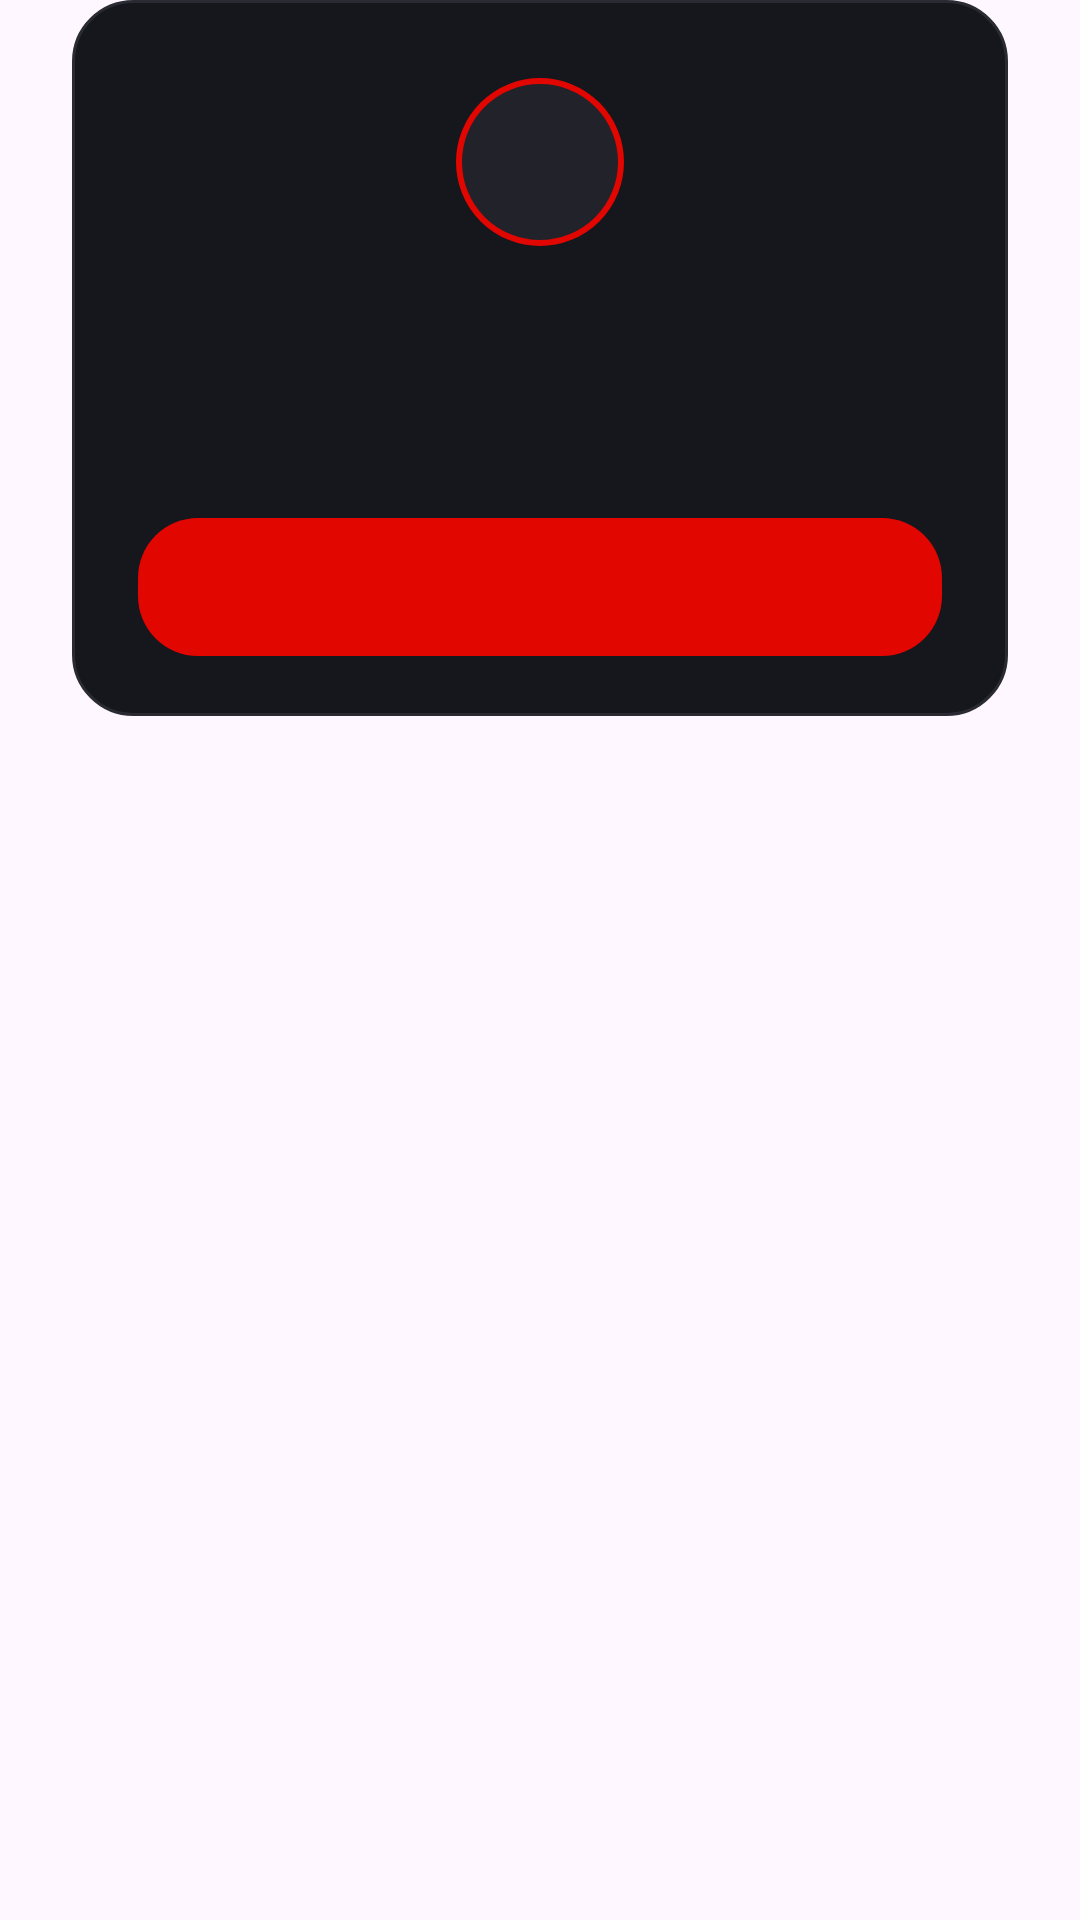

Android layout source for this screen:
<!-- AndroidManifest.xml: application theme Theme.Activiti_main -->
<!-- res/layout/dialog_app.xml -->
<?xml version="1.0" encoding="utf-8"?>
<FrameLayout xmlns:android="http://schemas.android.com/apk/res/android"
    xmlns:tools="http://schemas.android.com/tools"
    android:layout_width="match_parent"
    android:layout_height="wrap_content"
    android:paddingHorizontal="24dp">

    <LinearLayout
        android:layout_width="match_parent"
        android:layout_height="wrap_content"
        android:background="@drawable/bg_dialog"
        android:gravity="center_horizontal"
        android:orientation="vertical"
        android:paddingHorizontal="22dp"
        android:paddingTop="26dp"
        android:paddingBottom="20dp">

        <TextView
            android:id="@+id/dialogIcono"
            android:layout_width="56dp"
            android:layout_height="56dp"
            android:background="@drawable/bg_dialog_icon"
            android:gravity="center"
            android:textColor="#FFFFFF"
            android:textSize="24sp"
            android:textStyle="bold"
            tools:text="✓" />

        <TextView
            android:id="@+id/dialogTitulo"
            android:layout_width="match_parent"
            android:layout_height="wrap_content"
            android:layout_marginTop="16dp"
            android:gravity="center"
            android:textColor="#FFFFFF"
            android:textSize="19sp"
            android:textStyle="bold"
            tools:text="Agregado al carrito" />

        <TextView
            android:id="@+id/dialogMensaje"
            android:layout_width="match_parent"
            android:layout_height="wrap_content"
            android:layout_marginTop="8dp"
            android:gravity="center"
            android:lineSpacingExtra="2dp"
            android:textColor="#A0A0A8"
            android:textSize="14sp"
            tools:text="2 × Paddock Club 3-Days" />

        <FrameLayout
            android:id="@+id/dialogContenido"
            android:layout_width="match_parent"
            android:layout_height="wrap_content"
            android:layout_marginTop="14dp"
            android:visibility="gone" />

        <LinearLayout
            android:layout_width="match_parent"
            android:layout_height="wrap_content"
            android:layout_marginTop="22dp"
            android:orientation="horizontal">

            <TextView
                android:id="@+id/dialogSecundario"
                android:layout_width="0dp"
                android:layout_height="46dp"
                android:layout_marginEnd="10dp"
                android:layout_weight="1"
                android:background="@drawable/bg_tab_inactive"
                android:gravity="center"
                android:maxLines="1"
                android:textColor="#FFFFFF"
                android:textSize="13sp"
                android:textStyle="bold"
                android:visibility="gone"
                tools:text="SEGUIR"
                tools:visibility="visible" />

            <TextView
                android:id="@+id/dialogPrincipal"
                android:layout_width="0dp"
                android:layout_height="46dp"
                android:layout_weight="1"
                android:background="@drawable/bg_tab_active"
                android:gravity="center"
                android:maxLines="1"
                android:textColor="#FFFFFF"
                android:textSize="13sp"
                android:textStyle="bold"
                tools:text="VER CARRITO" />
        </LinearLayout>

        <TextView
            android:id="@+id/dialogEnlace"
            android:layout_width="wrap_content"
            android:layout_height="wrap_content"
            android:layout_marginTop="14dp"
            android:padding="4dp"
            android:textColor="#8A8A95"
            android:textSize="13sp"
            android:visibility="gone"
            tools:text="Vaciar carrito"
            tools:visibility="visible" />
    </LinearLayout>
</FrameLayout>
<!-- resources referenced by this layout -->
<resources>
  <!-- drawable bg_dialog (drawable) -->
  <?xml version="1.0" encoding="utf-8"?>
  <shape xmlns:android="http://schemas.android.com/apk/res/android">
      <solid android:color="#16161D" />
      <stroke
          android:width="1dp"
          android:color="#2A2A33" />
      <corners android:radius="20dp" />
  </shape>
  <!-- drawable bg_dialog_icon (drawable) -->
  <?xml version="1.0" encoding="utf-8"?>
  <shape xmlns:android="http://schemas.android.com/apk/res/android"
      android:shape="oval">
      <solid android:color="#22222B" />
      <stroke
          android:width="2dp"
          android:color="#E10600" />
  </shape>
  <!-- drawable bg_tab_active (drawable) -->
  <?xml version="1.0" encoding="utf-8"?>
  <shape xmlns:android="http://schemas.android.com/apk/res/android">
      <solid android:color="#E10600" />
      <corners android:radius="20dp" />
  </shape>
  <!-- drawable bg_tab_inactive (drawable) -->
  <?xml version="1.0" encoding="utf-8"?>
  <shape xmlns:android="http://schemas.android.com/apk/res/android">
      <solid android:color="#1A1A22" />
      <corners android:radius="20dp" />
  </shape>
  <style name="Theme.Activiti_main" parent="Base.Theme.Activiti_main" />
  <style name="Base.Theme.Activiti_main" parent="Theme.Material3.DayNight.NoActionBar">
          
          
      </style>
</resources>
